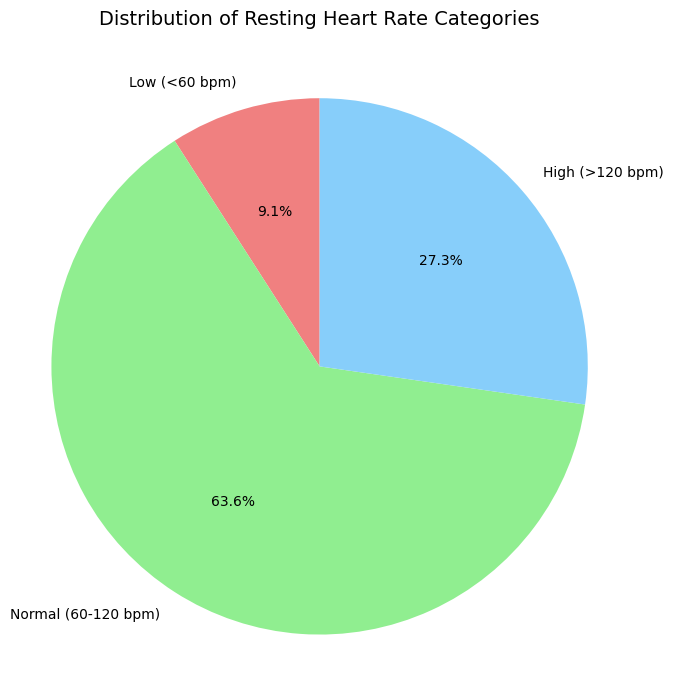

The matplotlib source for this figure:
import matplotlib.pyplot as plt

# 1. Define heart rate dataset (unit: bpm)
heart_rates = [72, 60, 126, 85, 90, 59, 76, 131, 88, 121, 64]

# Calculate total number of patients (length of the list)
patient_count = len(heart_rates)

# Calculate average heart rate (sum / count)
average_hr = sum(heart_rates) / patient_count

# Print basic statistics (1 decimal place for average, scientific norm)
print(f"Total number of patients: {patient_count}")
print(f"Average resting heart rate: {average_hr:.1f} bpm")

# Initialize counters for each category
low_hr = 0    # < 60 bpm
normal_hr = 0 # 60 ≤ hr ≤ 120 bpm
high_hr = 0   # > 120 bpm

# Loop through each heart rate to count categories
for hr in heart_rates:
    if hr < 60:
        low_hr += 1 
    elif 60 <= hr <= 120:
        normal_hr += 1  
    else:
        high_hr += 1  

# Print category statistics
print(f"Low heart rate (< 60 bpm): {low_hr} patient(s)")
print(f"Normal heart rate (60-120 bpm): {normal_hr} patient(s)")
print(f"High heart rate (> 120 bpm): {high_hr} patient(s)")

# Find the most frequent category (max value in counter dictionary)
hr_categories = {'Low heart rate': low_hr, 'Normal heart rate': normal_hr, 'High heart rate': high_hr}
most_frequent_cat = max(hr_categories, key=hr_categories.get)
print(f"Most frequent category: {most_frequent_cat} ({hr_categories[most_frequent_cat]} patient(s))")

# Plot pie chart (visualize category distribution)
# Set chart style (square canvas for pie chart)
plt.figure(figsize=(7, 7)) 
plt.rcParams['font.sans-serif'] = ['Arial']  

# Prepare data for pie chart
labels = ['Low (<60 bpm)', 'Normal (60-120 bpm)', 'High (>120 bpm)'] 
sizes = [low_hr, normal_hr, high_hr]  
colors = ['lightcoral', 'lightgreen', 'lightskyblue']  

# Draw pie chart with percentage labels
plt.pie(
    x=sizes,
    labels=labels,
    colors=colors,
    autopct='%1.1f%%',  # Show percentage with 1 decimal place
    startangle=90       # Start pie chart at 90 degrees (top position)
)

# Add title and ensure pie is a perfect circle
plt.title('Distribution of Resting Heart Rate Categories', fontsize=14, pad=20)
plt.axis('equal')  # Critical: make pie chart a circle (not oval)

# Display the pie chart
plt.tight_layout()  
plt.show()
